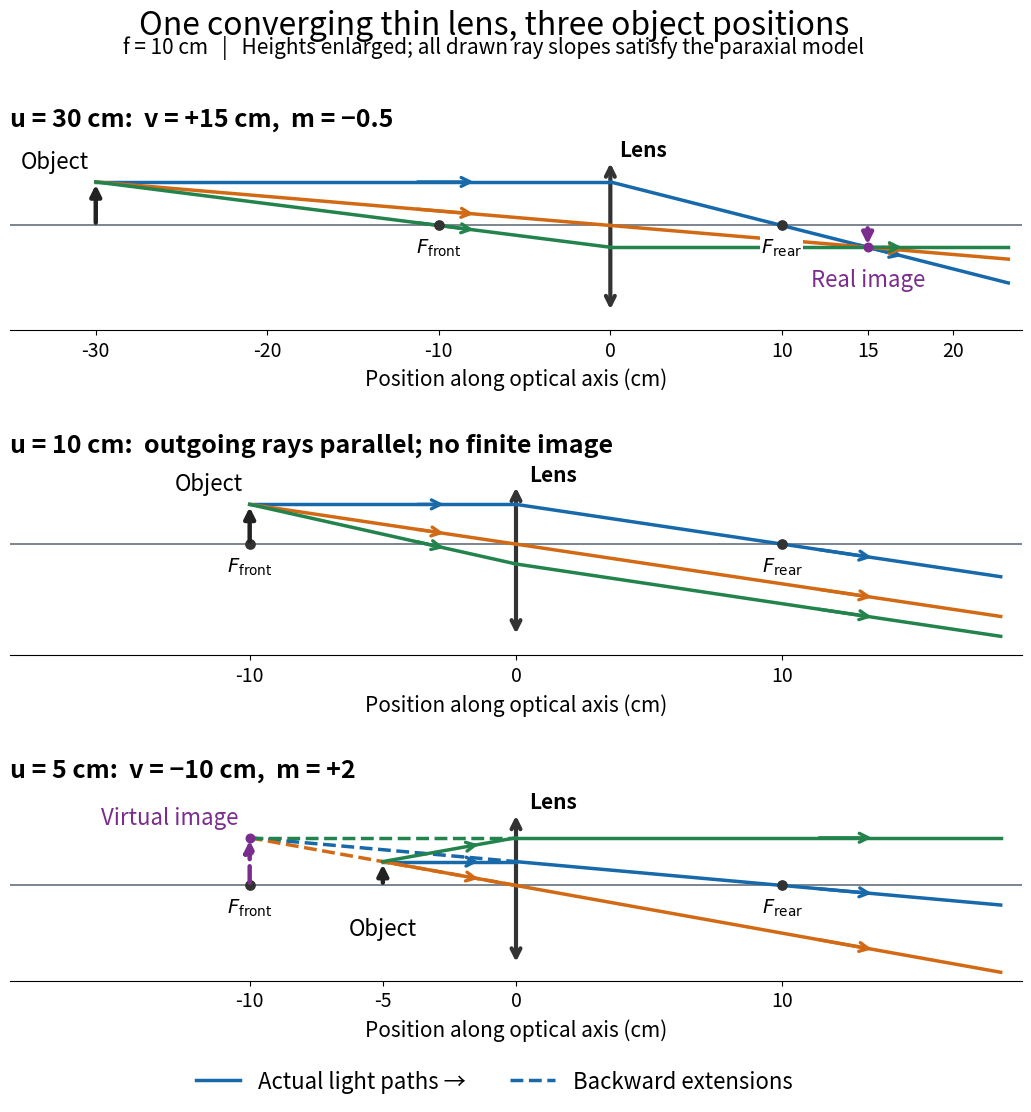

Here is the Python script that generated this plot:
"""Draw lens-image-formation.png in cwd with checked paraxial ray geometry.

Tested with Python 3.14.4, NumPy 2.3.5, Matplotlib 3.10.7.
From _media: MPLBACKEND=Agg MPLCONFIGDIR=/tmp python3 ../lens-image-formation.py
All lengths are in metres; the vertical scale is enlarged for readability.
"""

import numpy as np
import matplotlib.pyplot as plt
from matplotlib.lines import Line2D


COLORS = ("#1769aa", "#d26a15", "#23834c")
FOCAL_LENGTH = 0.1


def rays(u, height):
    """Return (height at lens, incident slope, outgoing slope) for three rays."""
    f = FOCAL_LENGTH
    lens_heights = [height, 0.0]
    # At the focus the third principal ray is undefined; use another aperture ray.
    lens_heights.append(-height * f / (u - f) if not np.isclose(u, f) else -height / 2)
    lens_heights = np.asarray(lens_heights)
    incident = (lens_heights - height) / u
    outgoing = incident - lens_heights / f
    assert np.max(np.abs(incident)) < 0.1
    assert np.max(np.abs(outgoing)) < 0.1
    if np.isclose(u, f):
        np.testing.assert_allclose(outgoing, -height / f, atol=1e-14)
    else:
        v = 1 / (1 / f - 1 / u)
        image_height = -v * height / u
        np.testing.assert_allclose(lens_heights + outgoing * v, image_height, atol=1e-14)
        # Check every pair independently rather than inserting a desired image point.
        for a, b in ((0, 1), (0, 2), (1, 2)):
            crossing = (lens_heights[b] - lens_heights[a]) / (outgoing[a] - outgoing[b])
            np.testing.assert_allclose(crossing, v, atol=1e-14)
    return lens_heights, incident, outgoing


def directed_segment(ax, xs, ys, color, dashed=False):
    ax.plot(xs, ys, color=color, lw=2.5, ls="--" if dashed else "-", zorder=3)
    if not dashed:
        start = 0.62
        end = 0.74
        x0, x1 = xs[0], xs[-1]
        y0, y1 = ys[0], ys[-1]
        ax.annotate("", xy=(x0 + end * (x1 - x0), y0 + end * (y1 - y0)),
                    xytext=(x0 + start * (x1 - x0), y0 + start * (y1 - y0)),
                    arrowprops={"arrowstyle": "->", "color": color, "lw": 2.4}, zorder=4)


def draw_case(ax, u, height, title, xlim, ylim, ticks):
    f = FOCAL_LENGTH
    lens_heights, incident, outgoing = rays(u, height)
    ax.set_facecolor("white")
    ax.axhline(0, color="#66717c", lw=1.2, zorder=1)
    ax.annotate("", xy=(0, ylim[1] * 0.83), xytext=(0, ylim[0] * 0.83),
                arrowprops={"arrowstyle": "<->", "lw": 3.0, "color": "#333333"}, zorder=2)
    ax.scatter([-f, f], [0, 0], s=45, c="#333333", zorder=6)
    for x, label in ((-f, r"$F_{\mathrm{front}}$"), (f, r"$F_{\mathrm{rear}}$")):
        ax.annotate(label, (x, 0), xytext=(0, -20), textcoords="offset points",
                    ha="center", fontsize=14, bbox={"facecolor": "white", "edgecolor": "none", "pad": 0.5}, zorder=7)
    ax.text(0.005, ylim[1] * 0.88, "Lens", fontsize=15, weight="bold")
    ax.annotate("", xy=(-u, height), xytext=(-u, 0),
                arrowprops={"arrowstyle": "-|>", "lw": 3.2, "color": "#222222"}, zorder=6)
    if u < f:
        ax.annotate("Object", (-u, 0), xytext=(0, -36), textcoords="offset points", ha="center", fontsize=16)
    else:
        ax.annotate("Object", (-u, height), xytext=(-5, 10), textcoords="offset points", ha="right", fontsize=16)
    if np.isclose(u, f):
        v = None
    else:
        v = 1 / (1 / f - 1 / u)
        image_height = -v * height / u
        ax.annotate("", xy=(v, image_height), xytext=(v, 0),
                    arrowprops={"arrowstyle": "-|>", "lw": 3.2, "ls": "--" if v < 0 else "-", "color": "#7b2d8d"}, zorder=6)
        ax.scatter([v], [image_height], s=38, color="#7b2d8d", zorder=7)
        ax.annotate("Virtual image" if v < 0 else "Real image", (v, image_height),
                    xytext=(-8 if v < 0 else 0, 10 if v < 0 else -28), textcoords="offset points",
                    ha="right" if v < 0 else "center", fontsize=16, color="#7b2d8d")
    for lens_y, in_slope, out_slope, color in zip(lens_heights, incident, outgoing, COLORS):
        directed_segment(ax, [-u, 0], [height, lens_y], color)
        right = xlim[1] - 0.008
        directed_segment(ax, [0, right], [lens_y, lens_y + out_slope * right], color)
        if v is not None and v < 0:
            directed_segment(ax, [v, 0], [lens_y + out_slope * v, lens_y], color, dashed=True)
    ax.set(xlim=xlim, ylim=ylim)
    ax.set_title(title, loc="left", fontsize=18, pad=15, weight="bold")
    ax.set_xticks(np.asarray(ticks) / 100, [str(t) for t in ticks])
    ax.set_xlabel("Position along optical axis (cm)", fontsize=15, labelpad=5)
    ax.set_yticks([])
    ax.tick_params(axis="x", labelsize=14)
    for spine in ("top", "right", "left"):
        ax.spines[spine].set_visible(False)


def main():
    np.testing.assert_allclose(1 / (1 / 0.1 - 1 / 0.3), 0.15)
    np.testing.assert_allclose(-0.15 / 0.3, -0.5)
    np.testing.assert_allclose(1 / (1 / 0.1 - 1 / 0.05), -0.1)
    np.testing.assert_allclose(-(-0.1) / 0.05, 2)
    plt.rcParams.update({"font.size": 16, "savefig.facecolor": "white"})
    fig, axes = plt.subplots(3, 1, figsize=(11, 11.5), facecolor="white")
    fig.subplots_adjust(left=0.06, right=0.98, top=0.865, bottom=0.14, hspace=0.78)
    fig.suptitle("One converging thin lens, three object positions", fontsize=23, y=0.985)
    fig.text(0.5, 0.947, "f = 10 cm   |   Heights enlarged; all drawn ray slopes satisfy the paraxial model",
             ha="center", fontsize=15)
    draw_case(axes[0], 0.3, 0.005, "u = 30 cm:  v = +15 cm,  m = −0.5",
              (-0.35, 0.24), (-0.012, 0.009), [-30, -20, -10, 0, 10, 15, 20])
    draw_case(axes[1], 0.1, 0.005, "u = 10 cm:  outgoing rays parallel; no finite image",
              (-0.19, 0.19), (-0.014, 0.009), [-10, 0, 10])
    draw_case(axes[2], 0.05, 0.003, "u = 5 cm:  v = −10 cm,  m = +2",
              (-0.19, 0.19), (-0.012, 0.011), [-10, -5, 0, 10])
    fig.legend([Line2D([0], [0], lw=2.5, color=COLORS[0]),
                Line2D([0], [0], lw=2.5, ls="--", color=COLORS[0])],
               ["Actual light paths →", "Backward extensions"],
               loc="lower center", ncol=2, frameon=False, fontsize=16, bbox_to_anchor=(0.5, 0.025))
    fig.savefig("lens-image-formation.png", dpi=100, facecolor="white", transparent=False)
    plt.close(fig)
    print("Verified all ray intersections, focal-case parallelism, lens distances and magnifications.")


if __name__ == "__main__":
    main()
